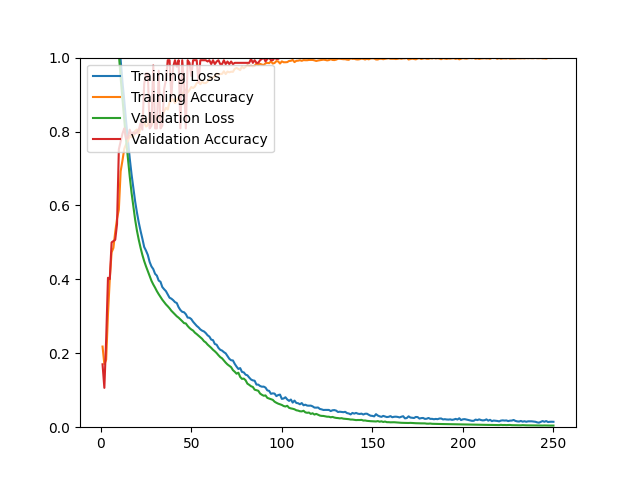

Data behind this chart, as committed beside it:
epoch, loss, acc, val_loss, val_acc
1, 1.665, 0.2182, 1.579, 0.1702
2, 1.55, 0.1705, 1.508, 0.1064
3, 1.486, 0.1827, 1.45, 0.2376
4, 1.431, 0.3064, 1.397, 0.4043
5, 1.38, 0.4009, 1.342, 0.4007
6, 1.321, 0.4730, 1.281, 0.5000
7, 1.266, 0.4852, 1.218, 0.5035
8, 1.199, 0.5282, 1.147, 0.5071
9, 1.124, 0.5640, 1.075, 0.5496
10, 1.063, 0.5888, 1.01, 0.7518
11, 0.9929, 0.6924, 0.9456, 0.7730
12, 0.9341, 0.7215, 0.8865, 0.7943
13, 0.8832, 0.7534, 0.8310, 0.8085
14, 0.8278, 0.7657, 0.7769, 0.7801
15, 0.7773, 0.7739, 0.7265, 0.7837
16, 0.7278, 0.7881, 0.6789, 0.8050
17, 0.6848, 0.7846, 0.6348, 0.7908
18, 0.6479, 0.7873, 0.5970, 0.7979
19, 0.6109, 0.8015, 0.5615, 0.7943
20, 0.5806, 0.8054, 0.5316, 0.7979
21, 0.5538, 0.7917, 0.5070, 0.8050
22, 0.5309, 0.8098, 0.4853, 0.8227
23, 0.5100, 0.8255, 0.4660, 0.8050
24, 0.4875, 0.8251, 0.4494, 0.9291
25, 0.4777, 0.8133, 0.4352, 0.9574
26, 0.4660, 0.8169, 0.4221, 0.9574
27, 0.4472, 0.8472, 0.4082, 0.8085
28, 0.4350, 0.8184, 0.3963, 0.8156
29, 0.4279, 0.8267, 0.3863, 0.9787
30, 0.4151, 0.8452, 0.3776, 0.8085
31, 0.4100, 0.8295, 0.3681, 0.8085
32, 0.3967, 0.8401, 0.3599, 0.9645
33, 0.3935, 0.8425, 0.3524, 0.8085
34, 0.3792, 0.8413, 0.3449, 0.8156
35, 0.3733, 0.8551, 0.3384, 0.9149
36, 0.3681, 0.8641, 0.3323, 0.9397
37, 0.3590, 0.8594, 0.3272, 0.9929
38, 0.3503, 0.8799, 0.3216, 0.9929
39, 0.3478, 0.8822, 0.3151, 0.8901
40, 0.3437, 0.8874, 0.3101, 0.9752
41, 0.3384, 0.8771, 0.3052, 0.9929
42, 0.3359, 0.8838, 0.3001, 0.9752
43, 0.3246, 0.8929, 0.2963, 0.9929
44, 0.3170, 0.9035, 0.2916, 0.8085
45, 0.3122, 0.8996, 0.2868, 0.9929
46, 0.3110, 0.9094, 0.2816, 0.9326
47, 0.3057, 0.9134, 0.2807, 0.8085
48, 0.2966, 0.9059, 0.2739, 0.9929
49, 0.2961, 0.9122, 0.2686, 0.9858
50, 0.2925, 0.9204, 0.2645, 0.9504
51, 0.2853, 0.9177, 0.2614, 0.9929
52, 0.2796, 0.9216, 0.2557, 0.9929
53, 0.2741, 0.9311, 0.2519, 0.9929
54, 0.2700, 0.9342, 0.2476, 0.9326
55, 0.2646, 0.9279, 0.2434, 0.9929
56, 0.2612, 0.9346, 0.2390, 0.9929
57, 0.2591, 0.9311, 0.2328, 0.9929
58, 0.2547, 0.9311, 0.2293, 0.9929
59, 0.2487, 0.9350, 0.2236, 0.9894
60, 0.2451, 0.9413, 0.2191, 0.9929
... 190 more rows
